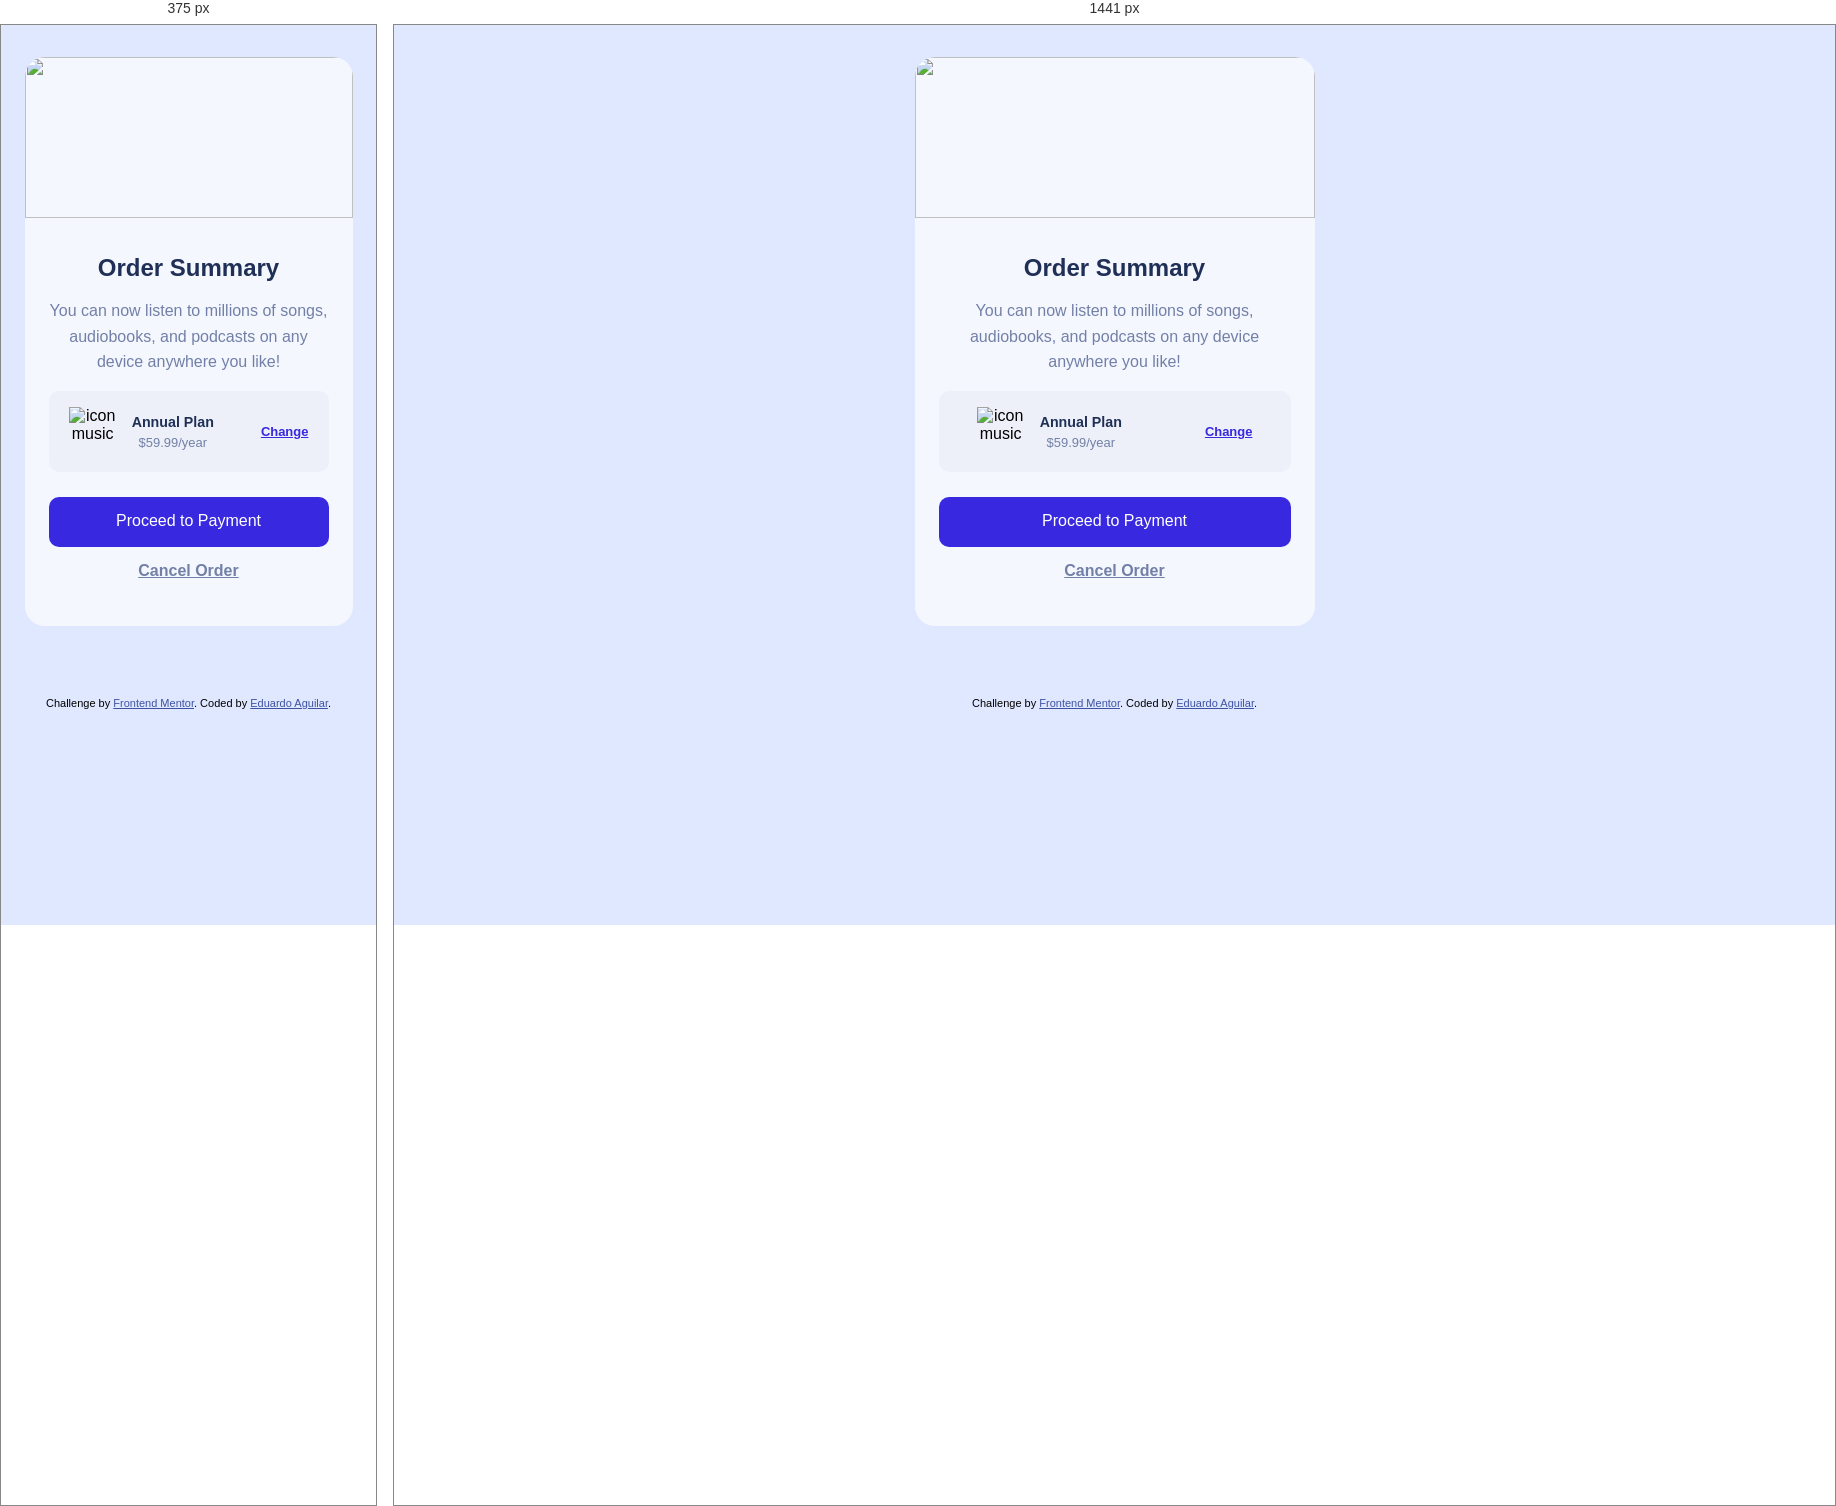
Rendered at 375 px and 1441 px, left to right.

<!-- file: index.html -->
<!DOCTYPE html>
<html lang="en">
  <head>
    <meta charset="UTF-8" />
    <meta name="viewport" content="width=device-width, initial-scale=1.0" />

    <link
      rel="icon"
      type="image/png"
      sizes="32x32"
      href="./images/favicon-32x32.png"
    />

    <title>Frontend Mentor | Order summary card</title>

    <link rel="stylesheet" href="styles.css" />
  </head>
  <body>
    <section class="main-container">
      <div class="img-container">
        <img src="images/illustration-hero.svg" alt="" />
      </div>
      <div class="text-container">
        <h2 class="title">Order Summary</h2>
        <p class="subtitle">
          You can now listen to millions of songs, audiobooks, and podcasts on
          any device anywhere you like!
        </p>
        <div class="plan-box">
          <div class="plan-box-left">
            <img src="images/icon-music.svg" alt="icon music" />
            <div>
              <h3>Annual Plan</h3>
              <p>$59.99/year</p>
            </div>
          </div>
          <a href="">Change</a>
        </div>
        
          <a href="#" class="proceed-btn">Proceed to Payment</a>
          <a href="#" class="cancel-btn">Cancel Order</a>
       
      </div>
    </section>

    <footer class="attribution">
      Challenge by
      <a href="https://www.frontendmentor.io?ref=challenge" target="_blank"
        >Frontend Mentor</a
      >. Coded by <a href="#">Eduardo Aguilar</a>.
    </footer>
  </body>
</html>


/* @media block from styles.css */
@media screen and (min-width: 1440px) {
  .main-container {
    width: 400px;
  }
}